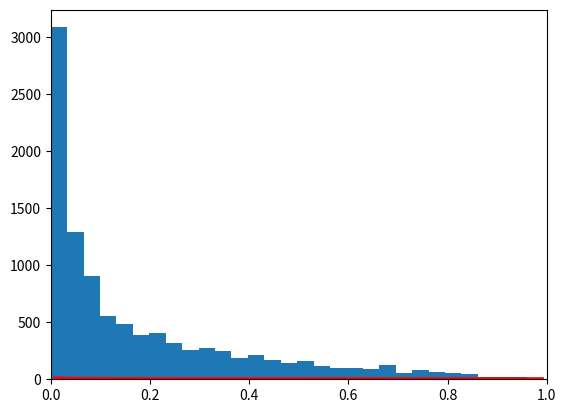

Generate this figure with matplotlib: (Note: this script raises an exception after producing the figure.)
import numpy as np
import matplotlib.pyplot as plt
import scipy.stats as stats


def metropolis(func, steps=10000):
    """
    A very simple Metropolis implementation
    :param func:
    :param steps:
    :return: samples
    """
    samples = np.zeros(steps)
    old_x = func.mean()
    old_prob = func.pdf(old_x)

    for i in range(steps):
        new_x = old_x + np.random.normal(0, 0.5)
        new_prob = func.pdf(new_x)
        acceptance = new_prob / old_prob
        if acceptance >= np.random.random():
            samples[i] = new_x
            old_x = new_x
            old_prob = new_prob
        else:
            samples[i] = old_x
    return samples


func = stats.beta(0.4, 2)
samples = metropolis(func=func)
x = np.linspace(0.01, .99, 100)
y = func.pdf(x)
plt.xlim(0, 1)
plt.plot(x, y, 'r-', lw=3, label='True distribution')
plt.hist(samples, bins=30, normed=True, label="Estimate distribution")
plt.xlabel('$x$', fontsize=14)
plt.ylabel('$pdf(x)$', fontsize=14)
plt.legend(fontsize=14)
plt.show()
